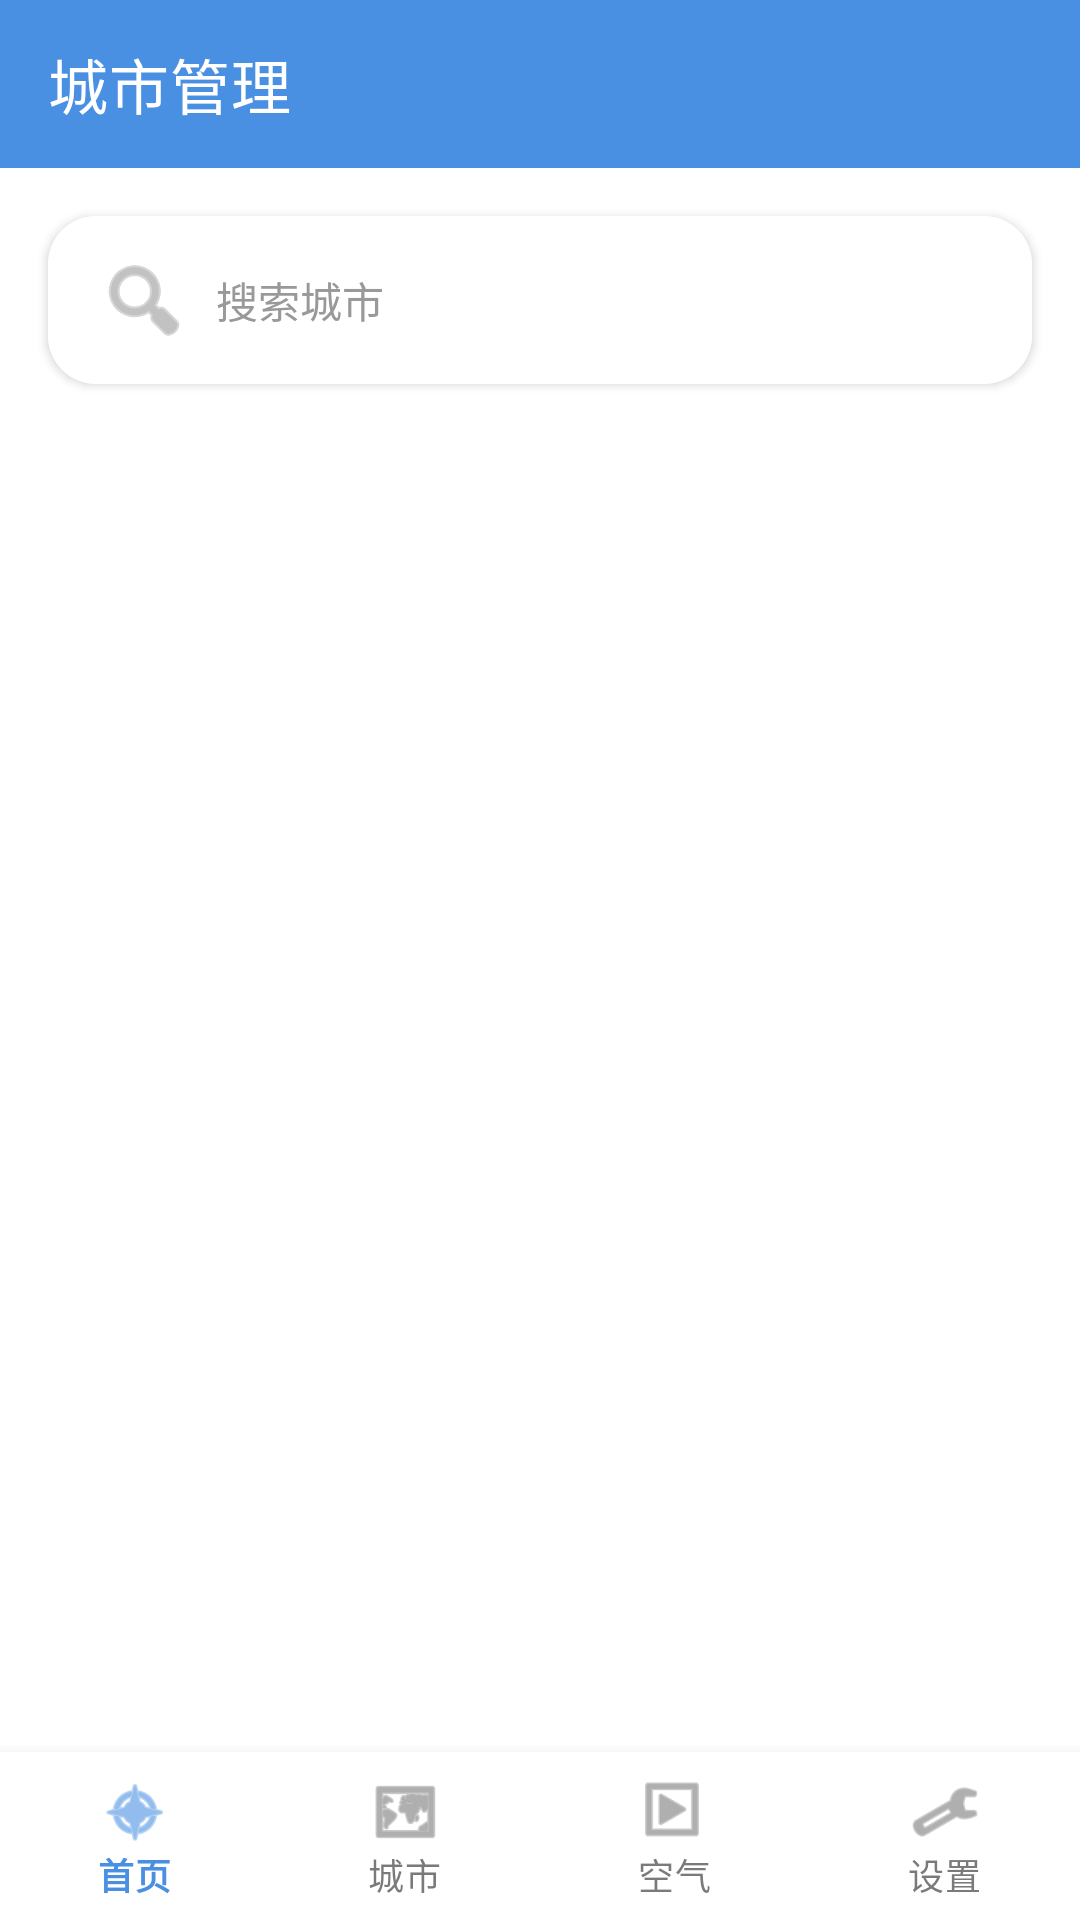

Here is an Android app screen rendered from its layout file. Give the layout XML and the strings, colors and styles it references.
<!-- AndroidManifest.xml: application theme AppTheme -->
<!-- res/layout/activity_city_manager.xml -->
<?xml version="1.0" encoding="utf-8"?>
<androidx.coordinatorlayout.widget.CoordinatorLayout xmlns:android="http://schemas.android.com/apk/res/android"
    xmlns:tools="http://schemas.android.com/tools"
    xmlns:app="http://schemas.android.com/apk/res-auto"
    android:layout_width="match_parent"
    android:layout_height="match_parent"
    tools:context=".ui.CityManagerActivity">

    <LinearLayout
        android:layout_width="match_parent"
        android:layout_height="match_parent"
        android:orientation="vertical"
        app:layout_behavior="@string/appbar_scrolling_view_behavior">

        
        <com.google.android.material.appbar.AppBarLayout
            android:layout_width="match_parent"
            android:layout_height="wrap_content">

            <com.google.android.material.appbar.MaterialToolbar
                android:id="@+id/toolbar"
                android:layout_width="match_parent"
                android:layout_height="?attr/actionBarSize"
                android:background="@color/primary"
                app:title="@string/city_manager"
                app:titleTextColor="@color/white" />
        </com.google.android.material.appbar.AppBarLayout>

        
        <androidx.cardview.widget.CardView
            android:layout_width="match_parent"
            android:layout_height="wrap_content"
            android:layout_margin="16dp"
            app:cardCornerRadius="16dp"
            app:cardElevation="2dp">
            
            <LinearLayout
                android:layout_width="match_parent"
                android:layout_height="wrap_content"
                android:background="?attr/colorSurface"
                android:gravity="center_vertical"
                android:orientation="horizontal"
                android:padding="8dp">
    
                <ImageView
                    android:layout_width="wrap_content"
                    android:layout_height="wrap_content"
                    android:layout_marginStart="8dp"
                    android:layout_marginEnd="8dp"
                    android:contentDescription="@string/search_city"
                    android:src="@android:drawable/ic_menu_search"
                    app:tint="@color/dark_gray" />
    
                <EditText
                    android:id="@+id/et_search"
                    android:layout_width="match_parent"
                    android:layout_height="40dp"
                    android:background="@null"
                    android:hint="@string/search_city"
                    android:imeOptions="actionSearch"
                    android:inputType="text"
                    android:textColor="@color/primary_text"
                    android:textColorHint="@color/dark_gray"
                    android:textSize="14sp" />
            </LinearLayout>
        </androidx.cardview.widget.CardView>

        
        <FrameLayout
            android:layout_width="match_parent"
            android:layout_height="match_parent"
            android:layout_marginBottom="56dp">
            
            <androidx.recyclerview.widget.RecyclerView
                android:id="@+id/recycler_view"
                android:layout_width="match_parent"
                android:layout_height="match_parent"
                android:layout_marginLeft="10dp"
                android:layout_marginRight="10dp"
                android:clipToPadding="false"
                android:paddingBottom="16dp" />
                
            
            <ProgressBar
                android:id="@+id/loading_view"
                android:layout_width="wrap_content"
                android:layout_height="wrap_content"
                android:layout_gravity="center"
                android:visibility="gone" />
        </FrameLayout>
    </LinearLayout>
    
    
    <com.google.android.material.bottomnavigation.BottomNavigationView
        android:id="@+id/bottom_navigation"
        android:layout_width="match_parent"
        android:layout_height="wrap_content"
        android:layout_gravity="bottom"
        app:labelVisibilityMode="labeled"
        app:menu="@menu/bottom_nav_menu" />

</androidx.coordinatorlayout.widget.CoordinatorLayout>
<!-- resources referenced by this layout -->
<resources>
  <color name="dark_gray">#999999</color>
  <color name="primary">#4A90E2</color>
  <color name="primary_text">#212121</color>
  <color name="white">#FFFFFF</color>
  <string name="city_manager">城市管理</string>
  <string name="search_city">搜索城市</string>
  <style name="AppTheme" parent="Theme.MaterialComponents.DayNight.NoActionBar">
          <item name="colorPrimary">@color/primary</item>
          <item name="colorPrimaryDark">@color/primary_dark</item>
          <item name="colorAccent">@color/accent</item>
          <item name="android:textColorPrimary">@color/primary_text</item>
          <item name="android:textColorSecondary">@color/secondary_text</item>
          
          <item name="colorOnPrimary">@color/white</item>
          <item name="colorOnSecondary">@color/white</item>
          <item name="colorSurface">@color/card_background</item>
          <item name="colorOnSurface">@color/primary_text</item>
          <item name="cardBackgroundColor">@color/card_background</item>
          <item name="android:colorBackground">@color/background_color</item>
      </style>
  <color name="primary_dark">#3A80D2</color>
  <color name="accent">#FF4081</color>
  <color name="secondary_text">#757575</color>
  <color name="card_background">#FFFFFF</color>
  <color name="background_color">#FFFFFF</color>
</resources>
